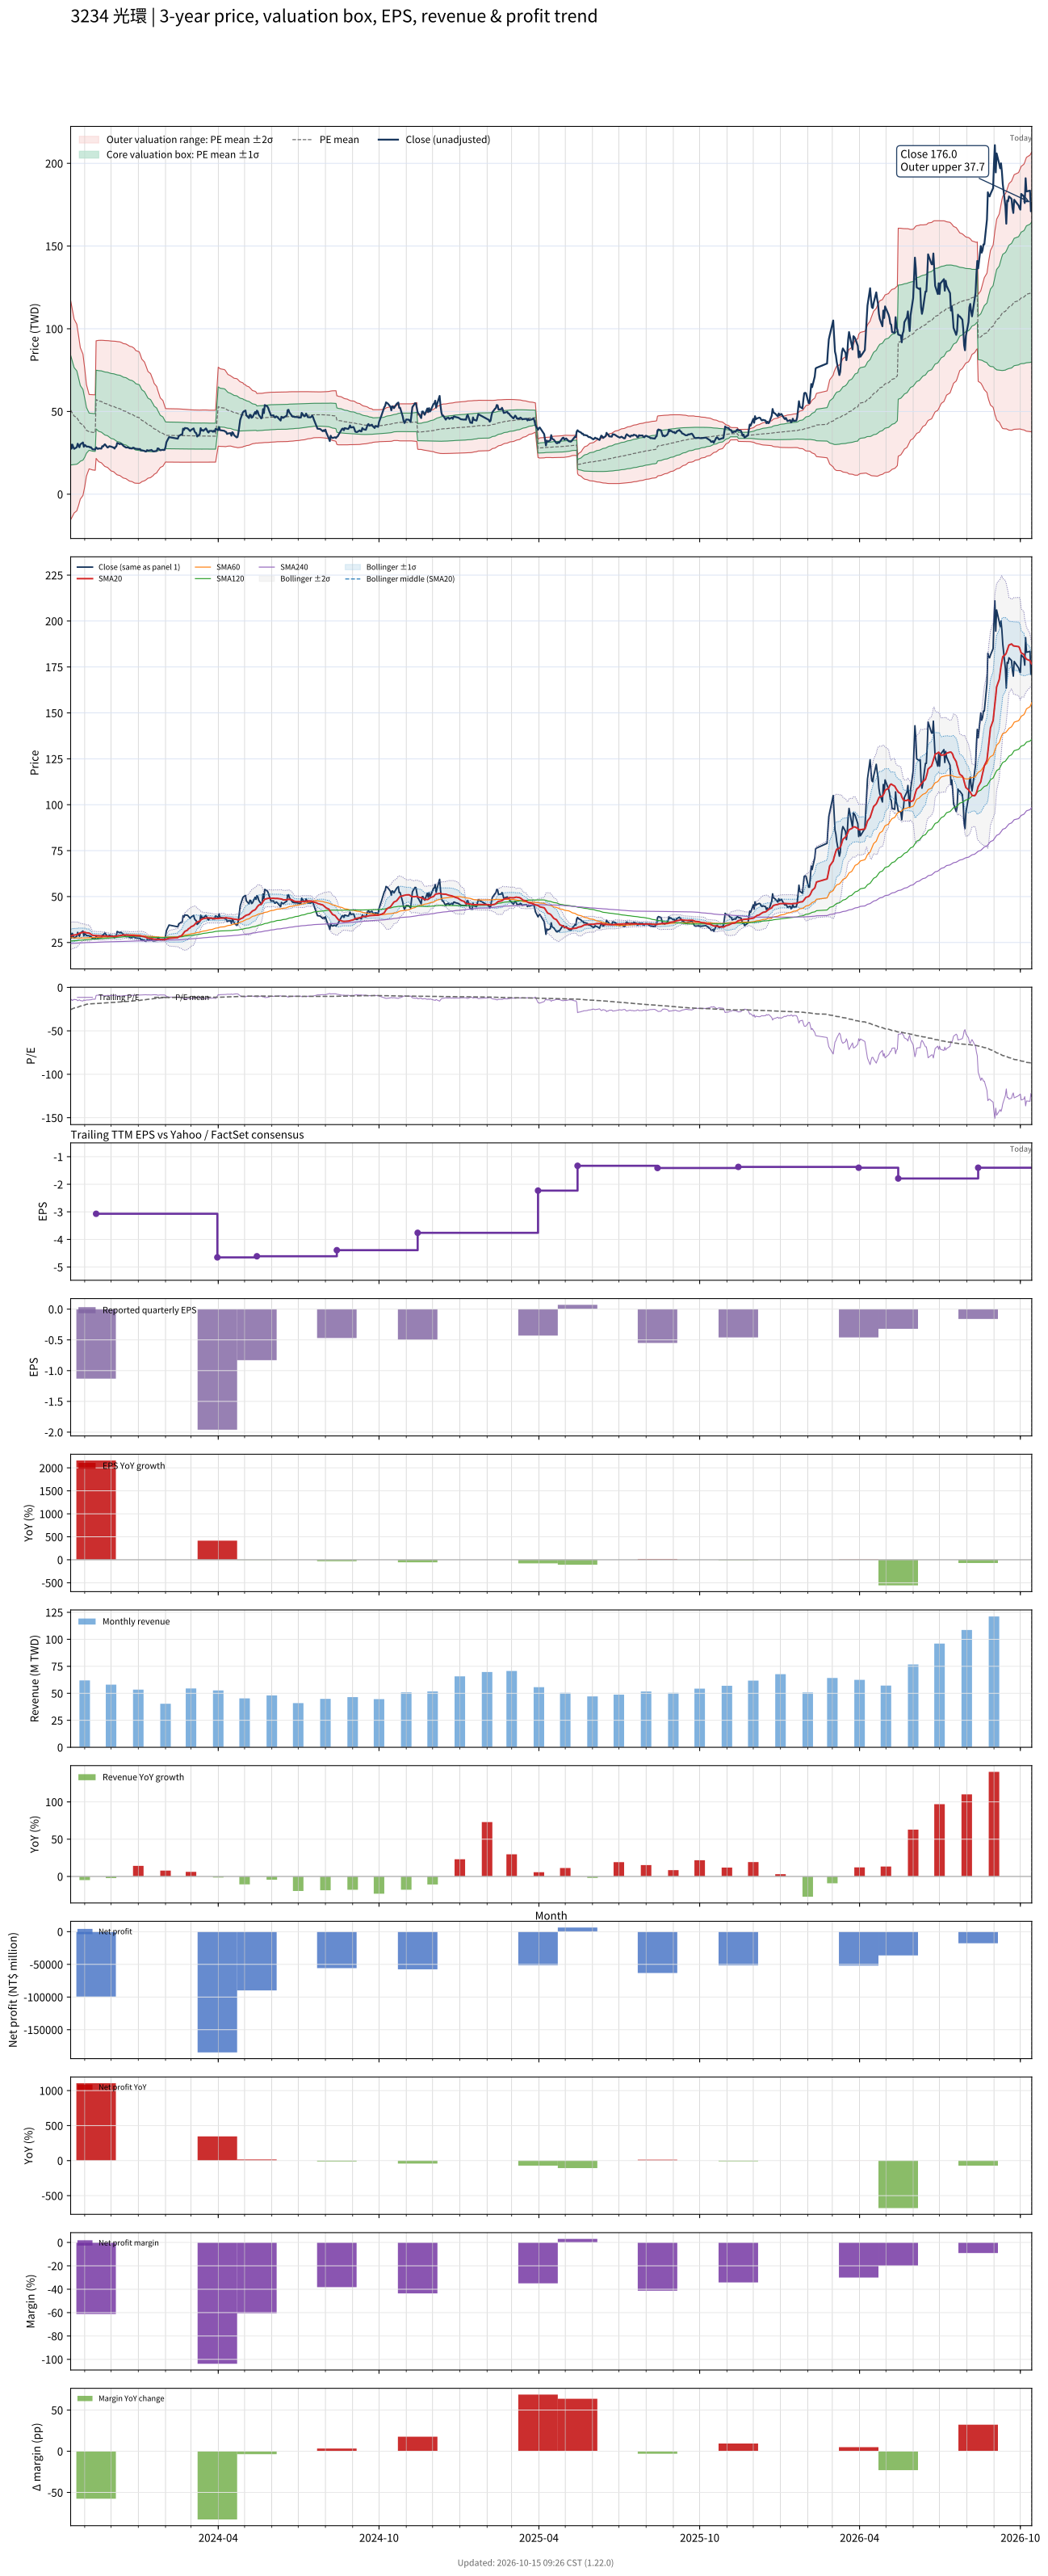

Data behind this chart, as committed beside it:
# chart-version: skill-stock-dynamic-val…
date, close, available_date, period_end, eps, ttm_eps, pe, pe_mean, pe_std, price_m2, price_m1, price_mean, price_p1, price_p2, forward_eps, forward_pe, forward_pe_mean, forward_pe_std, forward_price_m2, forward_price_m1, forward_price_mean, forward_price_p1, forward_price_p2, sma20
2023-10-16, 30, 2023-08-14, 2023-06-30, -0.69, -1.99, -15.08, -25.53, 16.65, 117.1, 83.94, 50.81, 17.67, -15.47, , , , , , , , , , 28.65
2023-10-17, 27.5, 2023-08-14, 2023-06-30, -0.69, -1.99, -13.82, -25.06, 16.17, 114.2, 82.05, 49.87, 17.69, -14.49, , , , , , , , , , 28.73
2023-10-18, 29.95, 2023-08-14, 2023-06-30, -0.69, -1.99, -15.05, -24.61, 15.68, 111.4, 80.18, 48.98, 17.78, -13.42, , , , , , , , , , 28.9
2023-10-19, 28.5, 2023-08-14, 2023-06-30, -0.69, -1.99, -14.32, -24.17, 15.21, 108.6, 78.36, 48.1, 17.84, -12.43, , , , , , , , , , 29.01
2023-10-20, 27.4, 2023-08-14, 2023-06-30, -0.69, -1.99, -13.77, -23.73, 14.71, 105.8, 76.5, 47.22, 17.93, -11.35, , , , , , , , , , 29.08
2023-10-23, 28.4, 2023-08-14, 2023-06-30, -0.69, -1.99, -14.27, -23.28, 14.17, 102.7, 74.53, 46.33, 18.13, -10.08, , , , , , , , , , 29.23
2023-10-24, 30.5, 2023-08-14, 2023-06-30, -0.69, -1.99, -15.33, -22.84, 13.57, 99.45, 72.45, 45.45, 18.45, -8.551, , , , , , , , , , 29.52
2023-10-25, 29.5, 2023-08-14, 2023-06-30, -0.69, -1.99, -14.82, -22.39, 12.91, 95.92, 70.24, 44.55, 18.87, -6.811, , , , , , , , , , 29.73
2023-10-26, 28.35, 2023-08-14, 2023-06-30, -0.69, -1.99, -14.25, -21.94, 12.23, 92.34, 68, 43.67, 19.33, -5.012, , , , , , , , , , 29.89
2023-10-27, 30.1, 2023-08-14, 2023-06-30, -0.69, -1.99, -15.13, -21.51, 11.5, 88.58, 65.69, 42.8, 19.9, -2.989, , , , , , , , , , 30.18
2023-10-30, 31.25, 2023-08-14, 2023-06-30, -0.69, -1.99, -15.7, -21.08, 10.74, 84.7, 63.32, 41.95, 20.58, -0.7917, , , , , , , , , , 30.51
2023-10-31, 28.65, 2023-08-14, 2023-06-30, -0.69, -1.99, -14.4, -20.64, 9.887, 80.43, 60.75, 41.08, 21.4, 1.728, , , , , , , , , , 30.59
2023-11-01, 29.75, 2023-08-14, 2023-06-30, -0.69, -1.99, -14.95, -20.22, 9.006, 76.09, 58.17, 40.24, 22.32, 4.402, , , , , , , , , , 30.58
2023-11-02, 29.45, 2023-08-14, 2023-06-30, -0.69, -1.99, -14.8, -19.8, 7.999, 71.24, 55.32, 39.4, 23.49, 7.568, , , , , , , , , , 30.41
2023-11-03, 28.8, 2023-08-14, 2023-06-30, -0.69, -1.99, -14.47, -19.39, 6.943, 66.23, 52.41, 38.6, 24.78, 10.96, , , , , , , , , , 30.26
2023-11-06, 28.7, 2023-08-14, 2023-06-30, -0.69, -1.99, -14.42, -18.99, 5.646, 60.25, 49.02, 37.78, 26.55, 15.31, , , , , , , , , , 30.13
2023-11-07, 28.25, 2023-08-14, 2023-06-30, -0.69, -1.99, -14.2, -18.94, 5.662, 60.23, 48.96, 37.69, 26.42, 15.15, , , , , , , , , , 29.83
2023-11-08, 28.4, 2023-08-14, 2023-06-30, -0.69, -1.99, -14.27, -18.89, 5.677, 60.18, 48.89, 37.59, 26.29, 15, , , , , , , , , , 29.54
2023-11-09, 27.75, 2023-08-14, 2023-06-30, -0.69, -1.99, -13.94, -18.83, 5.692, 60.13, 48.81, 37.48, 26.15, 14.82, , , , , , , , , , 29.23
2023-11-10, 27.1, 2023-08-14, 2023-06-30, -0.69, -1.99, -13.62, -18.78, 5.71, 60.09, 48.73, 37.37, 26, 14.64, , , , , , , , , , 28.91
2023-11-13, 27, 2023-08-14, 2023-06-30, -0.69, -1.99, -13.57, -18.72, 5.727, 60.04, 48.65, 37.25, 25.85, 14.45, , , , , , , , , , 28.77
2023-11-14, 28.3, 2023-11-14, 2023-09-30, -1.13, -3.07, -9.218, -18.62, 5.79, 92.72, 74.95, 57.17, 39.4, 21.62, , , , , , , , , , 28.8
2023-11-15, 27.75, 2023-11-14, 2023-09-30, -1.13, -3.07, -9.039, -18.53, 5.853, 92.81, 74.85, 56.88, 38.91, 20.94, , , , , , , , , , 28.7
2023-11-16, 27.35, 2023-11-14, 2023-09-30, -1.13, -3.07, -8.909, -18.43, 5.916, 92.91, 74.75, 56.59, 38.43, 20.27, , , , , , , , , , 28.64
2023-11-17, 27.65, 2023-11-14, 2023-09-30, -1.13, -3.07, -9.007, -18.34, 5.976, 93, 74.66, 56.31, 37.96, 19.62, , , , , , , , , , 28.65
2023-11-20, 27.55, 2023-11-14, 2023-09-30, -1.13, -3.07, -8.974, -18.25, 6.034, 93.06, 74.54, 56.02, 37.49, 18.97, , , , , , , , , , 28.61
2023-11-21, 29, 2023-11-14, 2023-09-30, -1.13, -3.07, -9.446, -18.14, 6.078, 93.01, 74.36, 55.7, 37.04, 18.38, , , , , , , , , , 28.53
2023-11-22, 28.8, 2023-11-14, 2023-09-30, -1.13, -3.07, -9.381, -18.05, 6.124, 93, 74.2, 55.4, 36.6, 17.8, , , , , , , , , , 28.5
2023-11-23, 29.65, 2023-11-14, 2023-09-30, -1.13, -3.07, -9.658, -17.95, 6.165, 92.96, 74.03, 55.11, 36.18, 17.26, , , , , , , , , , 28.56
2023-11-24, 30.15, 2023-11-14, 2023-09-30, -1.13, -3.07, -9.821, -17.85, 6.201, 92.89, 73.85, 54.81, 35.77, 16.74, , , , , , , , , , 28.57
2023-11-27, 28.2, 2023-11-14, 2023-09-30, -1.13, -3.07, -9.186, -17.75, 6.244, 92.84, 73.68, 54.51, 35.34, 16.17, , , , , , , , , , 28.41
2023-11-28, 28.45, 2023-11-14, 2023-09-30, -1.13, -3.07, -9.267, -17.66, 6.284, 92.79, 73.5, 54.21, 34.91, 15.62, , , , , , , , , , 28.4
2023-11-29, 29, 2023-11-14, 2023-09-30, -1.13, -3.07, -9.446, -17.56, 6.322, 92.73, 73.32, 53.91, 34.51, 15.1, , , , , , , , , , 28.36
2023-11-30, 28.85, 2023-11-14, 2023-09-30, -1.13, -3.07, -9.397, -17.46, 6.357, 92.65, 73.13, 53.62, 34.1, 14.58, , , , , , , , , , 28.34
2023-12-01, 28.75, 2023-11-14, 2023-09-30, -1.13, -3.07, -9.365, -17.37, 6.393, 92.58, 72.95, 53.33, 33.7, 14.08, , , , , , , , , , 28.33
2023-12-04, 28.15, 2023-11-14, 2023-09-30, -1.13, -3.07, -9.169, -17.28, 6.43, 92.52, 72.78, 53.04, 33.3, 13.56, , , , , , , , , , 28.3
2023-12-05, 27.55, 2023-11-14, 2023-09-30, -1.13, -3.07, -8.974, -17.19, 6.47, 92.48, 72.62, 52.76, 32.9, 13.03, , , , , , , , , , 28.27
2023-12-06, 28.55, 2023-11-14, 2023-09-30, -1.13, -3.07, -9.3, -17.1, 6.505, 92.43, 72.46, 52.49, 32.52, 12.55, , , , , , , , , , 28.28
2023-12-07, 28.85, 2023-11-14, 2023-09-30, -1.13, -3.07, -9.397, -17.01, 6.536, 92.34, 72.28, 52.21, 32.15, 12.08, , , , , , , , , , 28.33
2023-12-08, 31, 2023-11-14, 2023-09-30, -1.13, -3.07, -10.1, -16.92, 6.56, 92.24, 72.1, 51.96, 31.82, 11.68, , , , , , , , , , 28.53
2023-12-11, 30.25, 2023-11-14, 2023-09-30, -1.13, -3.07, -9.853, -16.83, 6.581, 92.08, 71.87, 51.67, 31.47, 11.27, , , , , , , , , , 28.69
2023-12-12, 30.6, 2023-11-14, 2023-09-30, -1.13, -3.07, -9.967, -16.73, 6.596, 91.88, 71.63, 51.38, 31.13, 10.88, , , , , , , , , , 28.8
2023-12-13, 30.25, 2023-11-14, 2023-09-30, -1.13, -3.07, -9.853, -16.64, 6.611, 91.67, 71.37, 51.08, 30.78, 10.49, , , , , , , , , , 28.93
2023-12-14, 29.9, 2023-11-14, 2023-09-30, -1.13, -3.07, -9.739, -16.53, 6.617, 91.38, 71.06, 50.75, 30.43, 10.12, , , , , , , , , , 29.06
2023-12-15, 29.2, 2023-11-14, 2023-09-30, -1.13, -3.07, -9.511, -16.42, 6.619, 91.04, 70.72, 50.4, 30.08, 9.755, , , , , , , , , , 29.14
2023-12-18, 28.2, 2023-11-14, 2023-09-30, -1.13, -3.07, -9.186, -16.31, 6.629, 90.77, 70.41, 50.06, 29.71, 9.356, , , , , , , , , , 29.17
2023-12-19, 28.2, 2023-11-14, 2023-09-30, -1.13, -3.07, -9.186, -16.2, 6.637, 90.47, 70.1, 49.72, 29.35, 8.971, , , , , , , , , , 29.13
2023-12-20, 28.3, 2023-11-14, 2023-09-30, -1.13, -3.07, -9.218, -16.08, 6.638, 90.13, 69.75, 49.37, 28.99, 8.613, , , , , , , , , , 29.1
2023-12-21, 28.1, 2023-11-14, 2023-09-30, -1.13, -3.07, -9.153, -15.97, 6.644, 89.83, 69.43, 49.04, 28.64, 8.245, , , , , , , , , , 29.02
2023-12-22, 27.75, 2023-11-14, 2023-09-30, -1.13, -3.07, -9.039, -15.86, 6.64, 89.45, 69.06, 48.68, 28.29, 7.904, , , , , , , , , , 28.91
2023-12-25, 27.6, 2023-11-14, 2023-09-30, -1.13, -3.07, -8.99, -15.74, 6.635, 89.05, 68.68, 48.31, 27.94, 7.575, , , , , , , , , , 28.88
2023-12-26, 28.15, 2023-11-14, 2023-09-30, -1.13, -3.07, -9.169, -15.62, 6.63, 88.67, 68.32, 47.96, 27.61, 7.256, , , , , , , , , , 28.86
2023-12-27, 28, 2023-11-14, 2023-09-30, -1.13, -3.07, -9.121, -15.51, 6.627, 88.31, 67.97, 47.62, 27.28, 6.937, , , , , , , , , , 28.81
2023-12-28, 27.65, 2023-11-14, 2023-09-30, -1.13, -3.07, -9.007, -15.38, 6.599, 87.75, 67.49, 47.22, 26.96, 6.704, , , , , , , , , , 28.75
2023-12-29, 27.45, 2023-11-14, 2023-09-30, -1.13, -3.07, -8.941, -15.23, 6.537, 86.9, 66.83, 46.76, 26.69, 6.625, , , , , , , , , , 28.68
2024-01-02, 27.25, 2023-11-14, 2023-09-30, -1.13, -3.07, -8.876, -15.08, 6.472, 86.04, 66.17, 46.3, 26.43, 6.558, , , , , , , , , , 28.64
2024-01-03, 27.3, 2023-11-14, 2023-09-30, -1.13, -3.07, -8.893, -14.91, 6.356, 84.8, 65.28, 45.77, 26.25, 6.739, , , , , , , , , , 28.63
2024-01-04, 26.55, 2023-11-14, 2023-09-30, -1.13, -3.07, -8.648, -14.72, 6.206, 83.3, 64.25, 45.2, 26.14, 7.089, , , , , , , , , , 28.53
2024-01-05, 26.55, 2023-11-14, 2023-09-30, -1.13, -3.07, -8.648, -14.53, 6.033, 81.65, 63.13, 44.61, 26.09, 7.568, , , , , , , , , , 28.41
... 669 more rows
